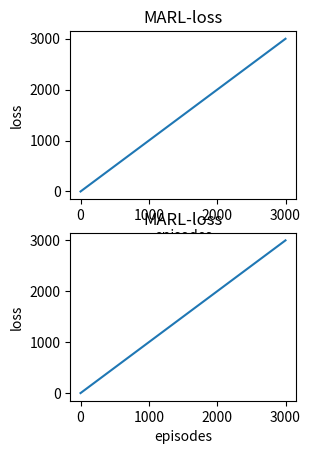

The matplotlib source for this figure:
# test 2023/5/19 3:09

import matplotlib.pyplot as plt

fig = plt.figure()
ax1 = fig.add_subplot(221)
ax1.set(title='MARL-loss', ylabel='loss', xlabel='episodes')
episodes = range(0, 3000)
ax1.plot(episodes, episodes)


ax2 = fig.add_subplot(223)
ax2.set(title='MARL-loss', ylabel='loss', xlabel='episodes')
episodes = range(0, 3000)
ax2.plot(episodes, episodes)
plt.show()